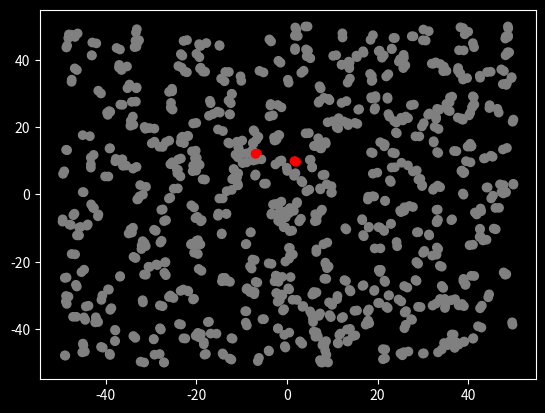
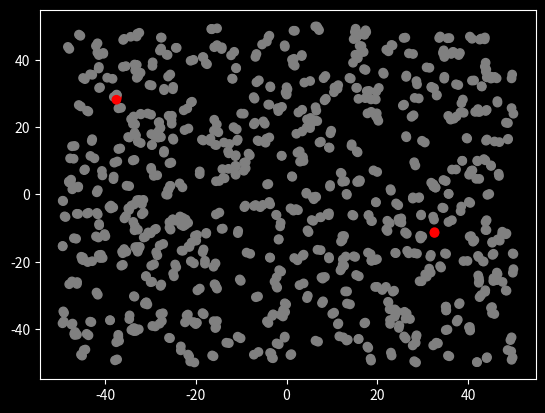

Write the Python code that produced these figures, in order.
import matplotlib.pyplot as plt
import numpy as np
from matplotlib import style
style.use('dark_background')
from matplotlib.animation import FuncAnimation as animation
import os


inf_col = 'red'
rem_col = 'lime'
ded_col = 'k'
sus_col = 'grey'



infection_radius = 0.6
recovery_rate = 0.0006
death_rate = .001
stage_dimension = 100 # MxM square stage

init = [500, # pop. size
        2, # infected
        0, #recovered
        0] #dead


maskBool=False
maskMod=.66

saniBool=False
saniMod= .1

SDbool=False
SDmod=4




class Sim():
    def __init__(self,init,maskBool,saniBool,SDbool):
        #init = [N,inf,rec]
        
        self.N = init[0]
        suc = self.N-init[1]-(init[2]+init[3])
        self.cols = np.repeat([sus_col,inf_col,rem_col,ded_col],
                              [suc,init[1],init[2],init[3]])
        self.low,self.high = -stage_dimension/2,stage_dimension/2
        self.pos = np.random.uniform(self.low,self.high,size=(2,self.N))
        
        self.stream = self.data_stream()
        self.fig,self.ax = plt.subplots();
        
        self.ani = animation(self.fig, self.update, interval=80, 
                                          init_func=self.setup, blit=True)

    def setup(self):
        p,c= next(self.stream)
        
        self.scat = self.ax.scatter(x=p[0,:],
                                    y=p[1,:],
                                    c=c.T)
        return self.scat,
    
    def arg_within_radius(self,inf,susceptible,r):
        #inf 1x2, succeptible nx2 matrices
        if(maskBool):
            r=r*maskMod

        
        dist = np.sqrt(((inf-susceptible)**2).sum(axis=1))
        
        return np.argwhere(dist<r).ravel()
    
    def data_stream(self):
        while True:
            removed = 0
            #move points
            jitter = 0.5*np.random.normal(0,1,size=(2,self.N))
            if(SDbool):
                jitter=jitter/SDmod
            self.pos[0:2,:]+=jitter

            #infect and recover---------
            #get infected people
            inf = np.argwhere(self.cols == inf_col).ravel()
            inf_people = self.pos[:,inf].T

            for i in inf_people:
                suc = np.argwhere(self.cols == sus_col).ravel()
                suc_people = self.pos[:,suc].T
                if(saniBool):
                    risk= np.random.random(0,1)
                    if(risk >saniMod):
                        infect = self.arg_within_radius(i,suc_people,infection_radius)
                    else:
                        pass
                else:
                    infect = self.arg_within_radius(i,suc_people,infection_radius)
                    
                

                
                infect_index = suc[infect]
                self.cols[infect_index] = inf_col
            
            #adjust out of bounds
            x1=np.where(self.pos[0:2,:]<self.low)
            x2=np.where(self.pos[0:2,:]>self.high)
            self.pos[0:2,:][x1],self.pos[0:2,:][x2] = self.low,self.high
            
            #yield [self.pos,self.cols],
            r = np.random.uniform(0,1, size = inf.size)
            rec = np.argwhere(r<recovery_rate).T
            recovered_idx = inf[rec]
            self.cols[recovered_idx] = rem_col

            d = np.random.uniform(0,1, size = (inf.size))
            dead = np.argwhere(d<death_rate).T
            dead_idx = inf[dead]
            self.cols[dead_idx] = ded_col
            ded=np.argwhere(self.cols == ded_col).ravel()
            ded_people = self.pos[:,dead].T
            for dd in ded_people:
                removed+=1

            # print number of deaths
            print(len(ded))
            yield self.pos,self.cols
            
    def update(self,i):
        data,c= next(self.stream)
        self.scat.set_offsets(data[0:2,:].T)
        self.scat.set_sizes(np.zeros(self.N)+10)
        self.scat.set_color(c.T)
        return self.scat,

S = Sim(init,maskBool=False,saniBool=False,SDbool=False)
S2 = Sim(init,maskBool=True,saniBool=True,SDbool=True)
plt.show()